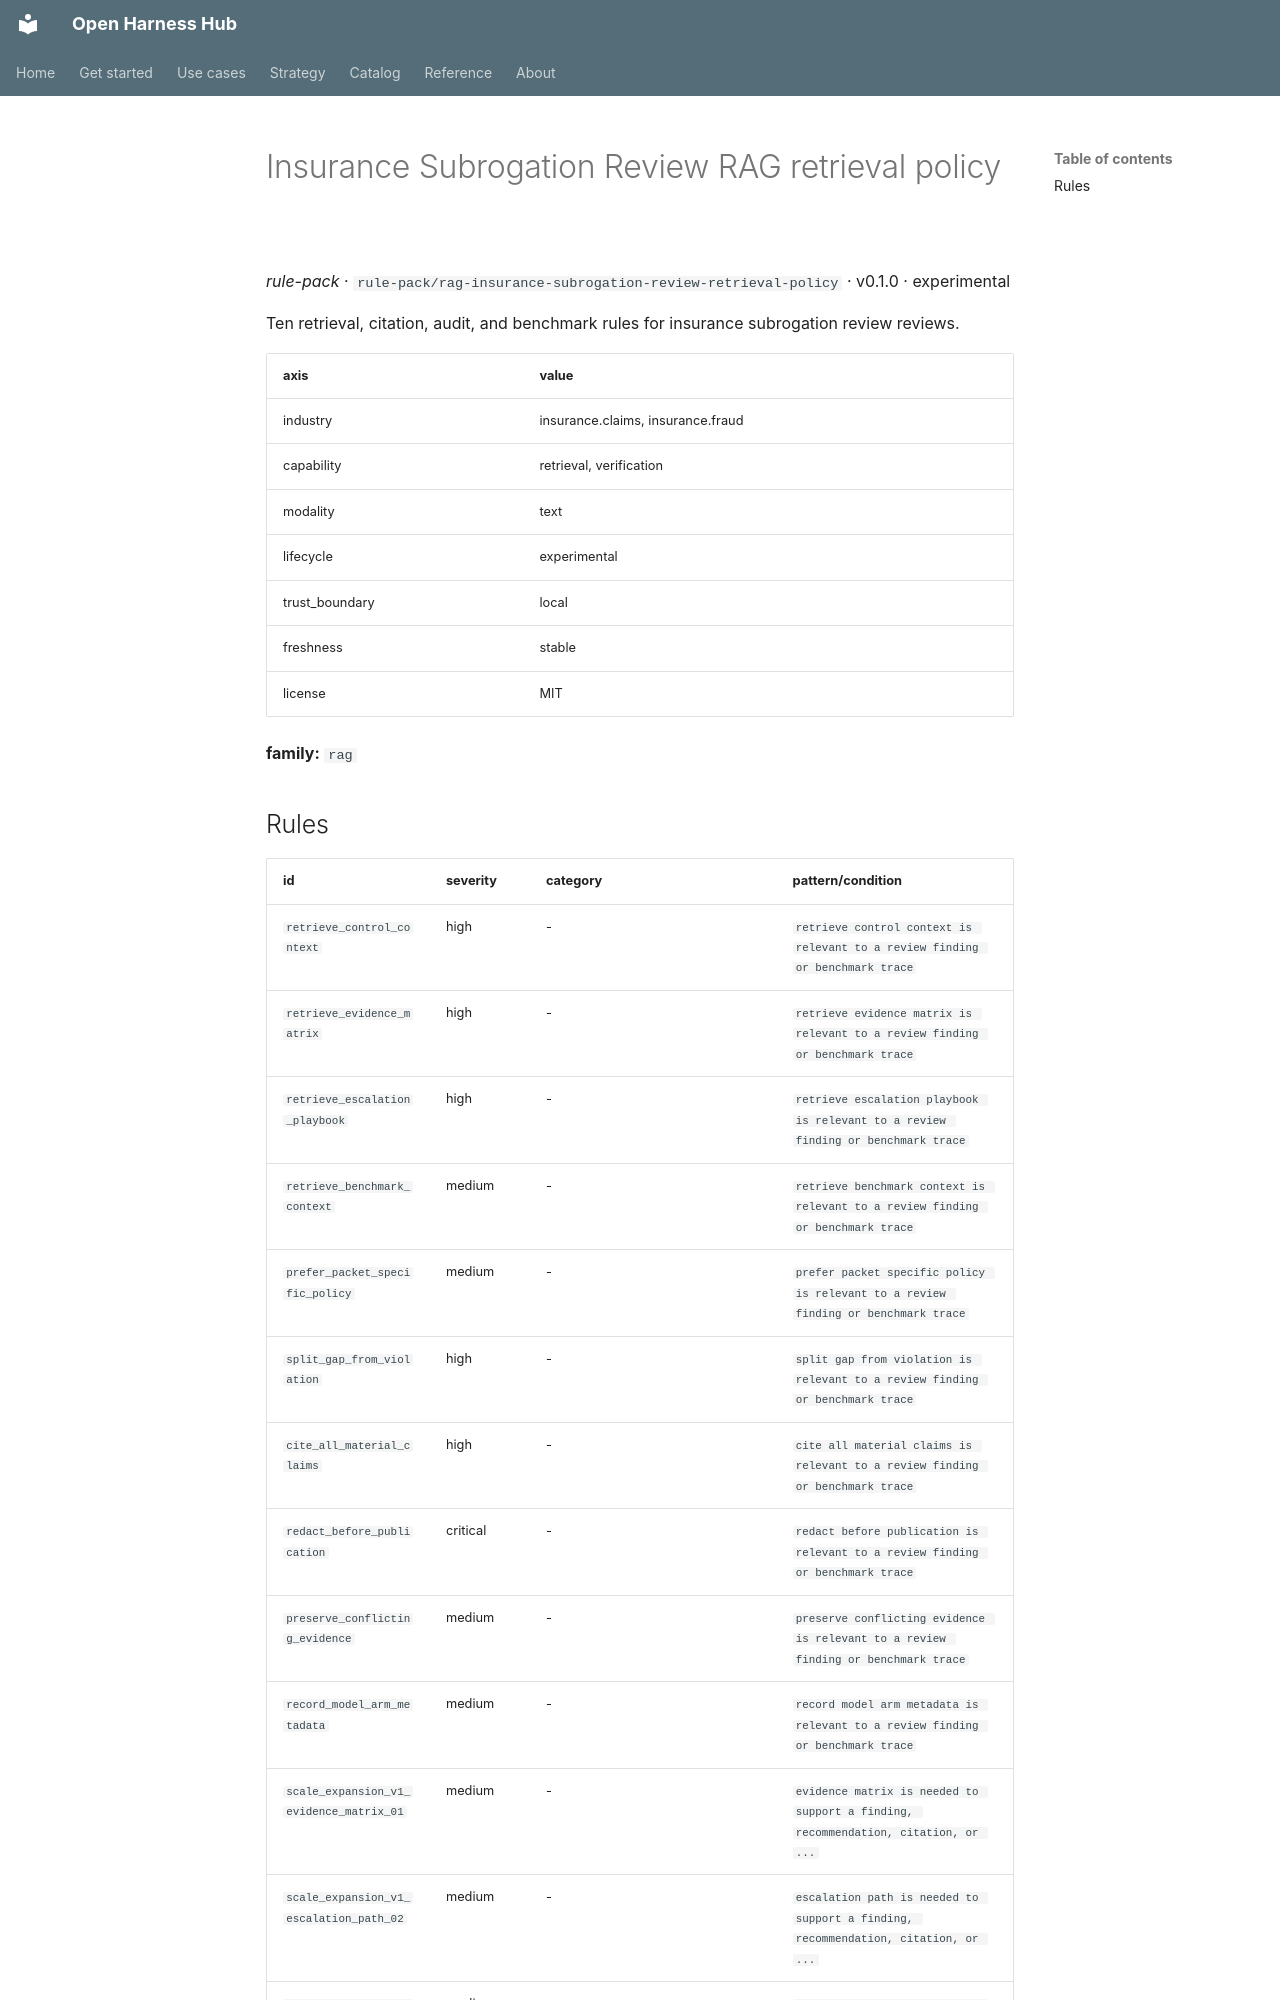

repository: Amarel-Taylor-Scott/open-harness-hub · page: catalog/rule-pack_rag-insurance-subrogation-review-retrieval-policy/index.html · generator: mkdocs

# Insurance Subrogation Review RAG retrieval policy

*rule-pack* · `rule-pack/rag-insurance-subrogation-review-retrieval-policy` · v0.1.0 · experimental

Ten retrieval, citation, audit, and benchmark rules for insurance subrogation review reviews.

| axis | value |
|---|---|
| industry | insurance.claims, insurance.fraud |
| capability | retrieval, verification |
| modality | text |
| lifecycle | experimental |
| trust_boundary | local |
| freshness | stable |
| license | MIT |



**family:** `rag`
